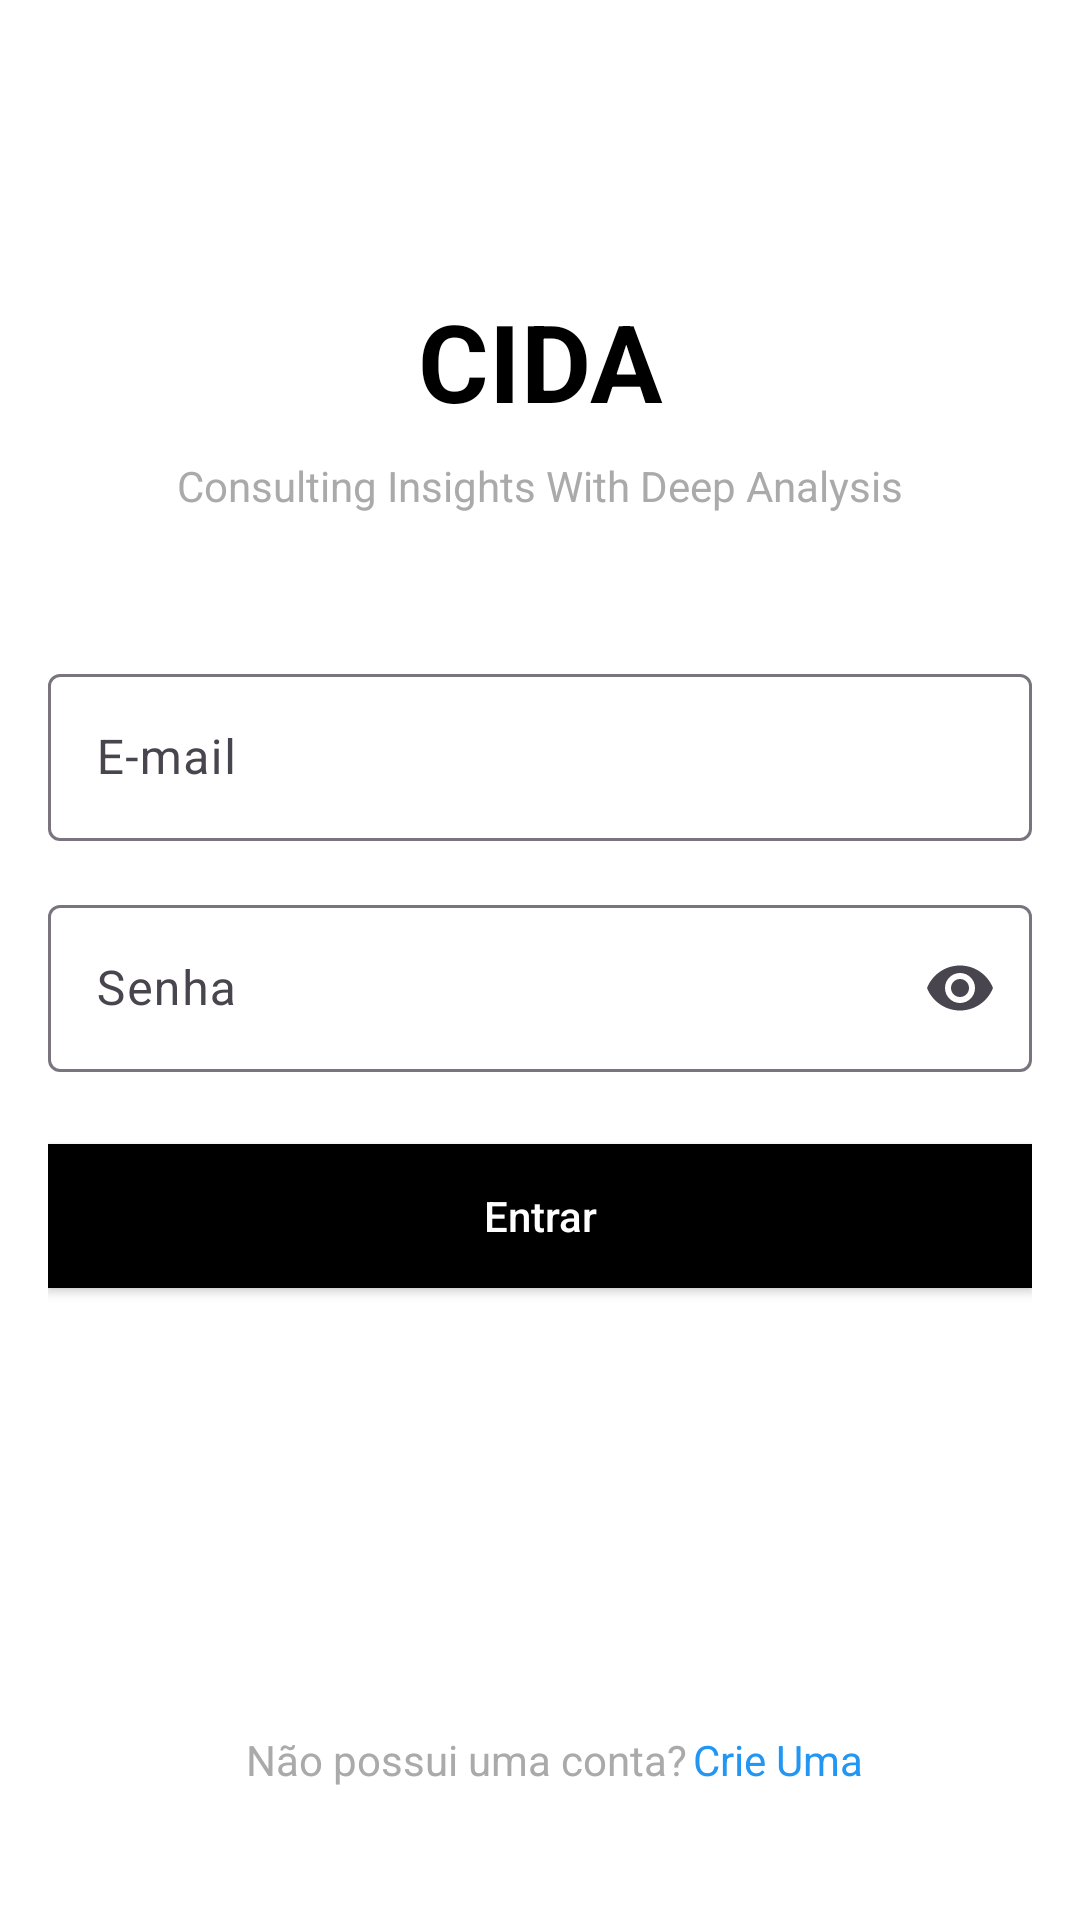

Reconstruct the res/layout file that produces this screen, plus the resources it refers to.
<!-- AndroidManifest.xml: application theme Theme.Cida -->
<!-- res/layout/activity_login.xml -->
<?xml version="1.0" encoding="utf-8"?>
<androidx.constraintlayout.widget.ConstraintLayout xmlns:android="http://schemas.android.com/apk/res/android"
    xmlns:app="http://schemas.android.com/apk/res-auto"
    xmlns:tools="http://schemas.android.com/tools"
    android:layout_width="match_parent"
    android:layout_height="match_parent"
    android:background="@android:color/white"
    android:padding="16dp">

    <TextView
        android:id="@+id/tvTitle"
        android:layout_width="wrap_content"
        android:layout_height="wrap_content"
        android:layout_marginTop="80dp"
        android:text="CIDA"
        android:textColor="@android:color/black"
        android:textSize="36sp"
        android:textStyle="bold"
        app:layout_constraintEnd_toEndOf="parent"
        app:layout_constraintStart_toStartOf="parent"
        app:layout_constraintTop_toTopOf="parent" />

    <TextView
        android:id="@+id/tvSubtitle"
        android:layout_width="wrap_content"
        android:layout_height="wrap_content"
        android:layout_marginTop="8dp"
        android:text="Consulting Insights With Deep Analysis"
        android:textColor="@android:color/darker_gray"
        android:textSize="14sp"
        app:layout_constraintEnd_toEndOf="parent"
        app:layout_constraintStart_toStartOf="parent"
        app:layout_constraintTop_toBottomOf="@id/tvTitle" />

    <com.google.android.material.textfield.TextInputLayout
        android:id="@+id/tilEmail"
        android:layout_width="match_parent"
        android:layout_height="wrap_content"
        android:layout_marginTop="48dp"
        android:hint="E-mail"
        app:layout_constraintTop_toBottomOf="@id/tvSubtitle">

        <com.google.android.material.textfield.TextInputEditText
            android:layout_width="match_parent"
            android:layout_height="wrap_content"
            android:inputType="textEmailAddress" />

    </com.google.android.material.textfield.TextInputLayout>

    <com.google.android.material.textfield.TextInputLayout
        android:id="@+id/tilPassword"
        android:layout_width="match_parent"
        android:layout_height="wrap_content"
        android:layout_marginTop="16dp"
        android:hint="Senha"
        app:endIconMode="password_toggle"
        app:layout_constraintTop_toBottomOf="@id/tilEmail">

        <com.google.android.material.textfield.TextInputEditText
            android:layout_width="match_parent"
            android:layout_height="wrap_content"
            android:inputType="textPassword" />

    </com.google.android.material.textfield.TextInputLayout>

    <Button
        android:id="@+id/btnEnter"
        android:layout_width="match_parent"
        android:layout_height="wrap_content"
        android:layout_marginTop="24dp"
        android:background="@android:color/black"
        android:text="Entrar"
        android:textAllCaps="false"
        android:textColor="@android:color/white"
        app:layout_constraintTop_toBottomOf="@id/tilPassword" />

    <TextView
        android:id="@+id/tvCreateAccount"
        android:layout_width="wrap_content"
        android:layout_height="wrap_content"
        android:layout_marginStart="2dp"
        android:layout_marginBottom="28dp"
        android:text="Crie Uma"
        android:textColor="#2196F3"
        app:layout_constraintBottom_toBottomOf="parent"
        app:layout_constraintStart_toEndOf="@+id/tvTextAccount" />

    <TextView
        android:id="@+id/tvTextAccount"
        android:layout_width="wrap_content"
        android:layout_height="wrap_content"
        android:layout_marginBottom="28dp"
        android:text="Não possui uma conta?"
        android:textColor="@android:color/darker_gray"
        android:textSize="14sp"
        app:layout_constraintBottom_toBottomOf="parent"
        app:layout_constraintEnd_toEndOf="parent"
        app:layout_constraintHorizontal_bias="0.364"
        app:layout_constraintStart_toStartOf="parent" />

</androidx.constraintlayout.widget.ConstraintLayout>
<!-- resources referenced by this layout -->
<resources>
  <style name="Theme.Cida" parent="Base.Theme.Cida" />
  <style name="Base.Theme.Cida" parent="Theme.Material3.DayNight.NoActionBar">
          
          
      </style>
</resources>
